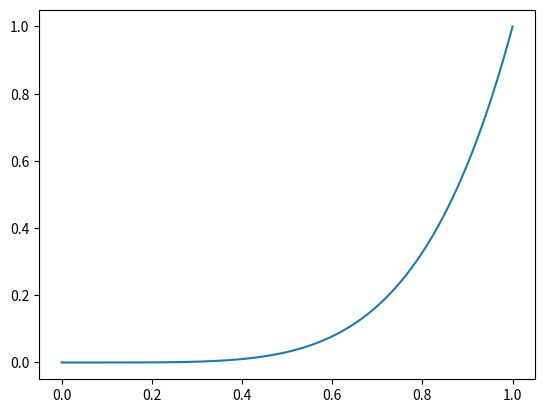

The script that saved this image:
import numpy as np
import matplotlib.pyplot as plt

x = np.linspace(0, 1, 100) # ---> Je trace pour 100 abscisses comprises entre 0 et 1
y = x**(5)

plt.plot(x, y)
plt.show()

